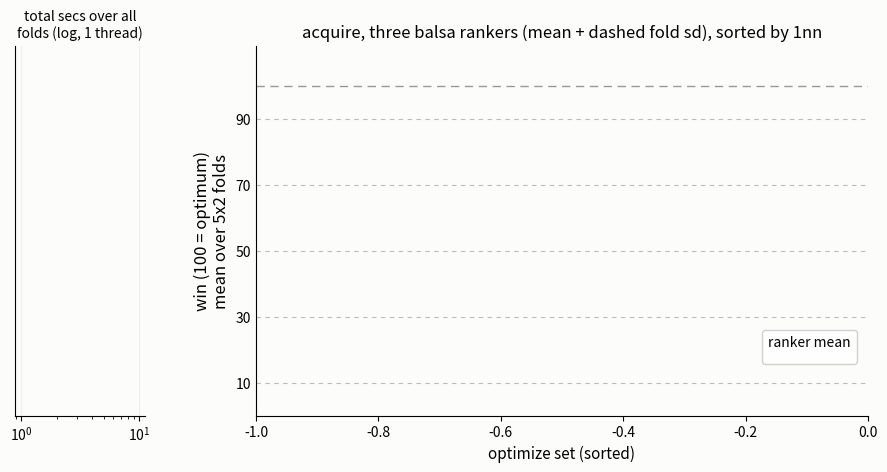

Python code for this plot: (Note: this script raises an exception after producing the figure.)
#!/usr/bin/env python3 -B
"""active_balsa_plot: the LHS-style panel for the three balsa-family
rankers only -- dist (centroid), b1 (one tree), b30 (forest) -- on the
optimize sets.  Means sorted by b30, each banded by a dashed fold-sd
curve, legend by mean, with total runtime as labelled log bars below.

usage: python3 active_balsa_plot.py runs/active-secs-balsa.txt ens-active-balsa.png
"""
import sys, statistics as st
import matplotlib; matplotlib.use("Agg")
import matplotlib.pyplot as plt
import numpy as np

LEARNERS = [("knn", "#7b3fa0", "P"), ("b1", "#2ca02c", "v"),
            ("b30", "#e8613c", "s")]

def spread(v):
  v = sorted(v); n = len(v)
  q = lambda p: v[min(n - 1, int(p * n))]
  return (q(.9) - q(.1)) / 2.56

F, S = {}, {}
for path in sys.argv[1:-1]:
  for l in open(path):
    if l.startswith("%folds"):
      _, s, a, *v = l.split(); F[(s, a)] = [float(x) for x in v]
    elif l.startswith("%secs"):
      _, s, a, *v = l.split(); S[(s, a)] = [float(x) for x in v]
sets = list(dict.fromkeys(s for s, _ in F))
mu = {k: st.fmean(v) for k, v in F.items()}
sd = {k: spread(v) for k, v in F.items()}
grand = {a: st.fmean([mu[(s, a)] for s in sets if (s, a) in mu])
         for a in {a for _, a in F}}

fig = plt.figure(figsize=(11, 4.8))
gs = fig.add_gridspec(1, 2, width_ratios=[.55, 2.6], wspace=.3)
hx = fig.add_subplot(gs[0]); ax = fig.add_subplot(gs[1])
order = sorted(sets, key=lambda s: mu.get((s, "a.knn"), 0))
xs = np.arange(len(order))
bymean = sorted(LEARNERS, key=lambda t: -grand.get("a." + t[0], 0))
totsec = {}
for ln, c, m in bymean:
  a = "a." + ln
  if a not in grand: continue
  nm = {"knn": "1nn"}.get(ln, ln)
  ax.plot(xs, [mu.get((s, a), np.nan) for s in order], color=c, marker=m,
          ms=4, lw=1.4, alpha=.9, label="%-5s %3.0f" % (nm, grand[a]))
  ax.plot(xs, [sd.get((s, a), 0) for s in order], color=c, lw=1,
          ls=(0, (4, 2)), alpha=.7)
  totsec[ln] = sum(v for s in sets if (s, a) in S for v in S[(s, a)])
bars = [(ln, c, totsec[ln]) for ln, c, _ in bymean if totsec.get(ln)]
hx.barh(range(len(bars)), [t for _, _, t in bars],
        color=[c for _, c, _ in bars], height=.6)
for i, (ln, c, t) in enumerate(bars):
  hx.text(t, i, " {:,}s".format(round(t)), ha="left", va="center",
          fontsize=10, fontweight="bold")
hx.set_yticks(range(len(bars)))
hx.set_yticklabels([{"knn": "1nn"}.get(b[0], b[0]) for b in bars])
hx.set_xscale("log")
hx.set_title("total secs over all\nfolds (log, 1 thread)", fontsize=10)
hx.grid(axis="x", color="#eee"); hx.margins(x=.6)
ax.set_ylim(0, 112); ax.set_xlim(-1, len(order))
ax.axhline(100, color="#999", lw=1, ls=(0, (6, 4)))
ax.set_title("acquire, three balsa rankers (mean + dashed fold sd), sorted by 1nn",
             fontsize=12)
ax.legend(fontsize=11, loc="lower right", bbox_to_anchor=(.995, .12),
          framealpha=.9, title="ranker mean",
          prop={"family": "monospace", "size": 11})
ax.set_yticks([10, 30, 50, 70, 90])
ax.tick_params(axis="y", length=0)
for v_ in (10, 30, 50, 70, 90):
  ax.axhline(v_, color="#bbb", lw=.8, ls=(0, (4, 4)), zorder=0)
ax.set_ylabel("win (100 = optimum)\nmean over 5x2 folds", fontsize=12)
ax.set_xlabel("optimize set (sorted)", fontsize=11)
for p in (ax, hx):
  for s_ in ("top", "right"): p.spines[s_].set_visible(False)
fig.set_facecolor("#fcfcfa")
for a in fig.axes: a.set_facecolor("#fcfcfa")
plt.savefig(sys.argv[-1], dpi=200, bbox_inches="tight")
plt.savefig(sys.argv[-1].rsplit(".", 1)[0] + ".pdf", bbox_inches="tight")
for a in sorted(grand, key=lambda a: -grand[a]):
  print("%-8s %5.1f" % (a, grand[a]))
